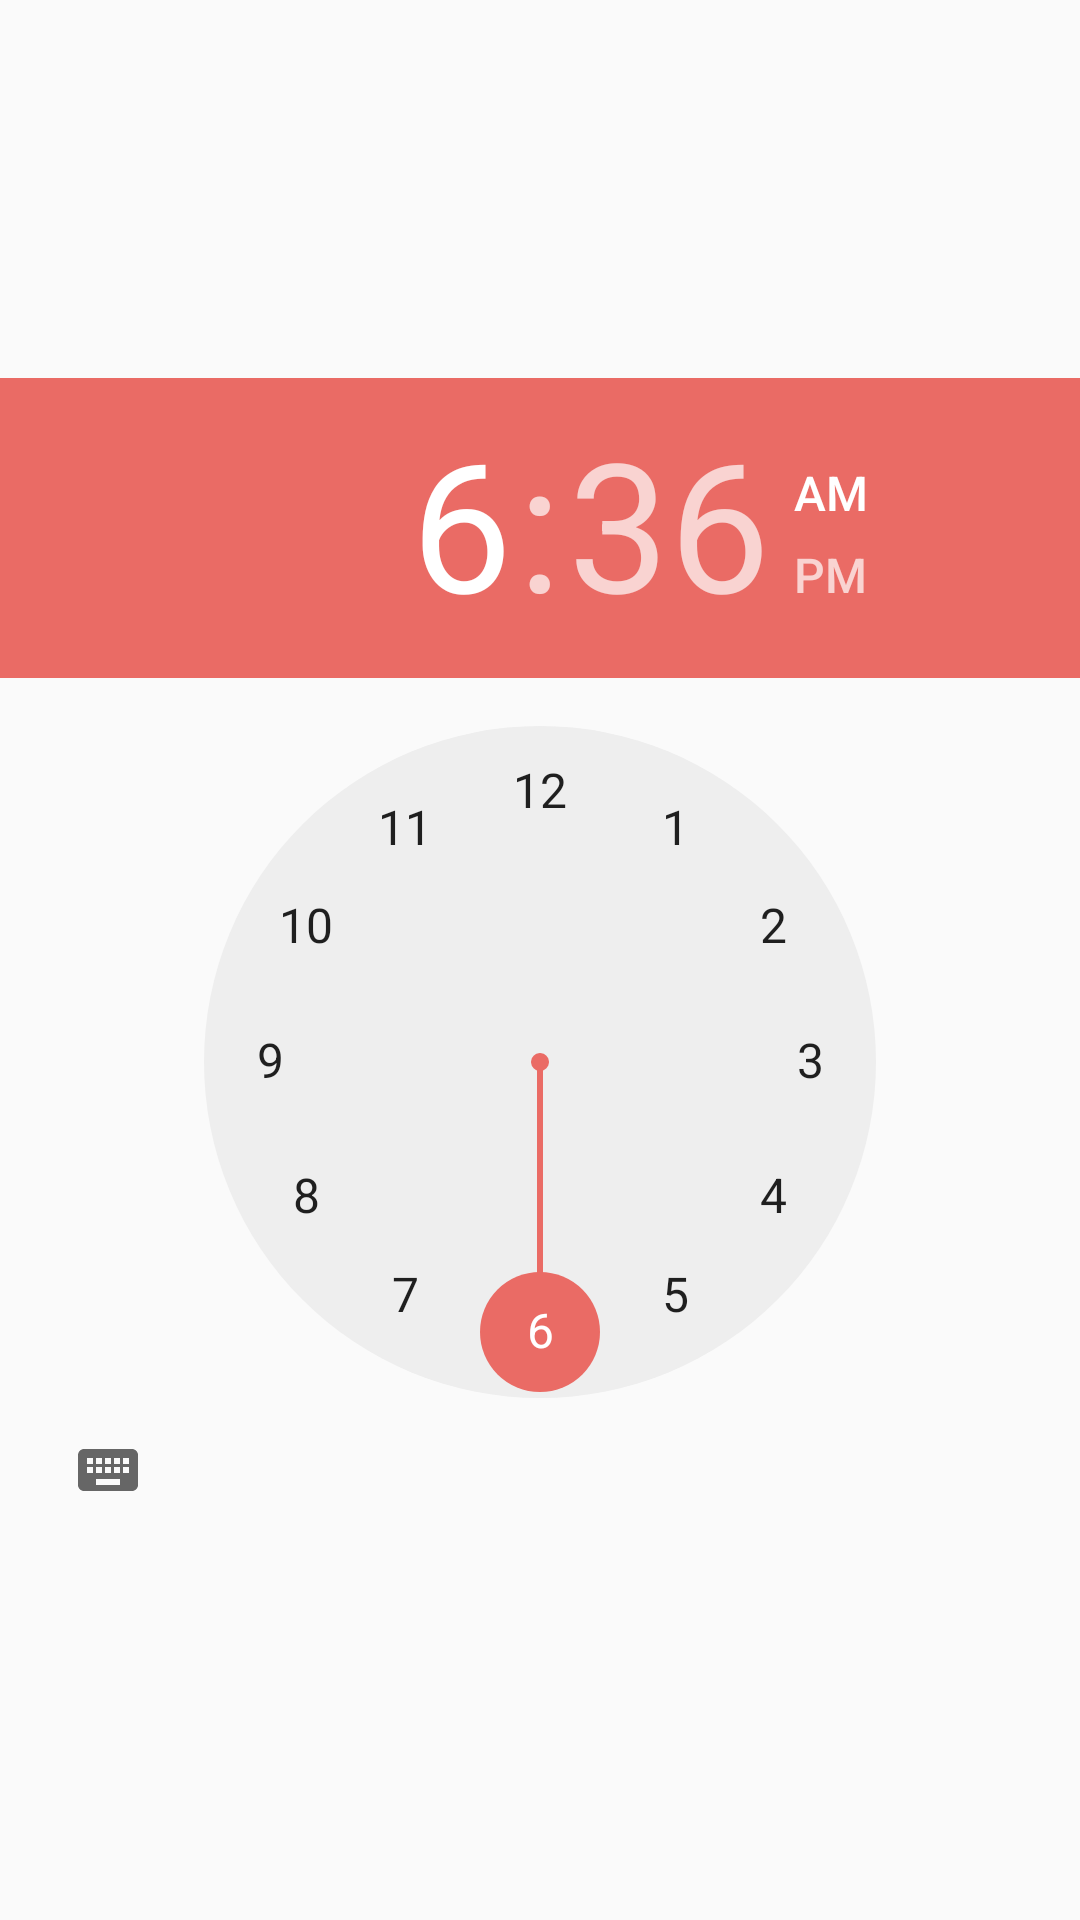

Reconstruct the res/layout file that produces this screen, plus the resources it refers to.
<!-- AndroidManifest.xml: application theme AppTheme -->
<!-- res/layout/activity_main.xml -->
<?xml version="1.0" encoding="utf-8"?>
<LinearLayout xmlns:android="http://schemas.android.com/apk/res/android"
    xmlns:tools="http://schemas.android.com/tools"
    android:layout_width="match_parent"
    android:layout_height="match_parent"
    android:gravity="center"
    android:orientation="vertical"
    tools:context=".MainActivity">

    <TimePicker
        android:id="@+id/timePickerEditNotification"
        android:layout_width="wrap_content"
        android:layout_height="wrap_content" />
</LinearLayout>
<!-- resources referenced by this layout -->
<resources>
  <style name="AppTheme" parent="Theme.AppCompat.Light.DarkActionBar">
          
          <item name="colorPrimary">@color/colorPrimary</item>
          <item name="colorPrimaryDark">@color/colorPrimaryDark</item>
          <item name="colorAccent">@color/colorAccent</item>
  
          <item name="windowActionBar">false</item>
          <item name="windowNoTitle">true</item>
          <item name="android:windowDrawsSystemBarBackgrounds">true</item>
          <item name="android:statusBarColor">@color/colorPrimary</item>
      </style>
  <color name="colorPrimary">#79daf7</color>
  <color name="colorPrimaryDark">#79daf7</color>
  <color name="colorAccent">#ea6b65</color>
</resources>
